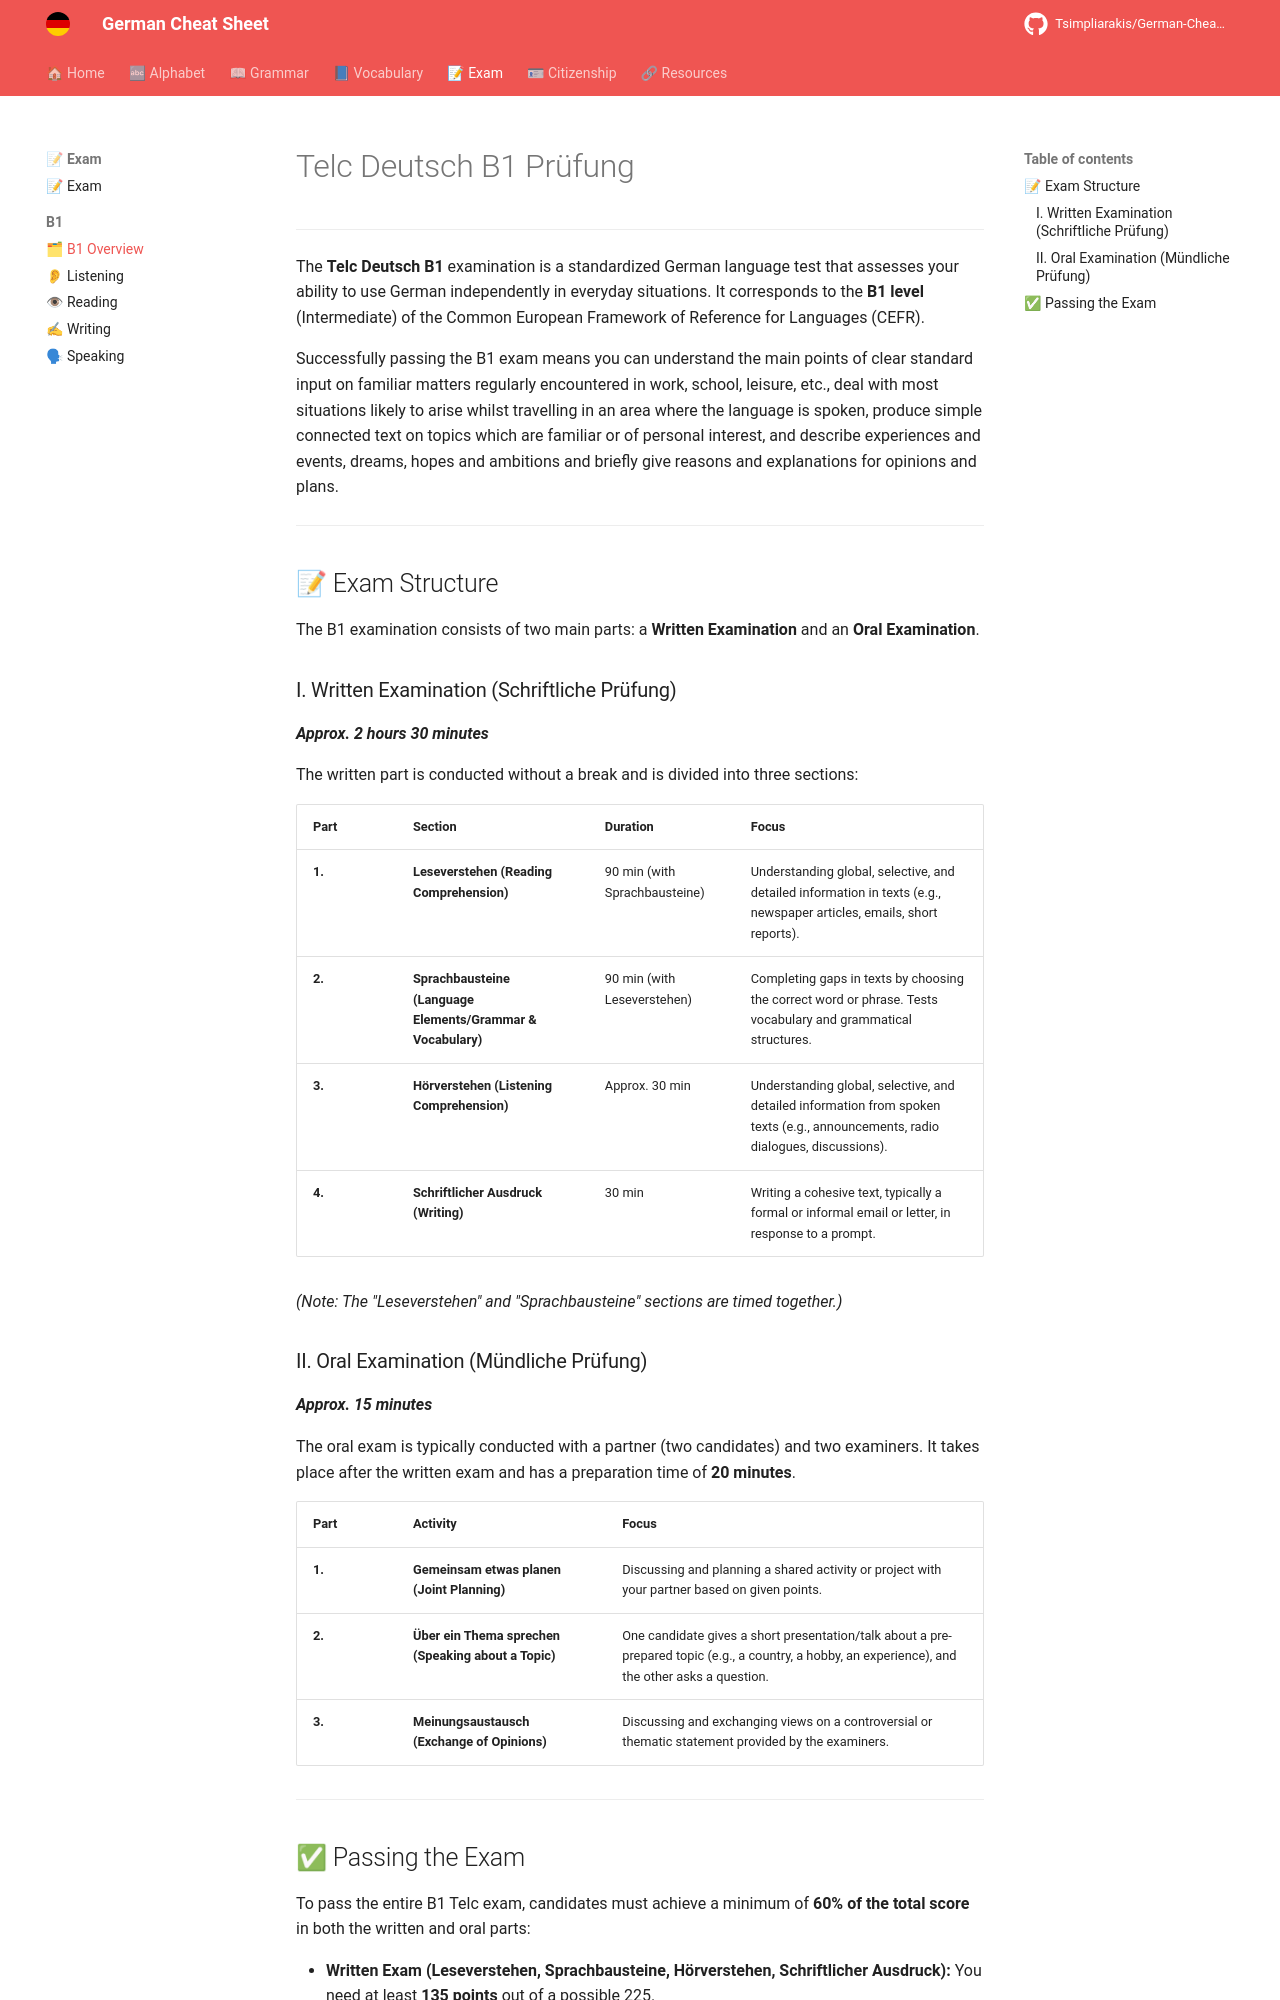

repository: Tsimpliarakis/German-Cheat-Sheet · page: exam/B1/index.html · generator: mkdocs

# Telc Deutsch B1 Prüfung

---

The **Telc Deutsch B1** examination is a standardized German language test that assesses your ability to use German independently in everyday situations. It corresponds to the **B1 level** (Intermediate) of the Common European Framework of Reference for Languages (CEFR).

Successfully passing the B1 exam means you can understand the main points of clear standard input on familiar matters regularly encountered in work, school, leisure, etc., deal with most situations likely to arise whilst travelling in an area where the language is spoken, produce simple connected text on topics which are familiar or of personal interest, and describe experiences and events, dreams, hopes and ambitions and briefly give reasons and explanations for opinions and plans.

---

## 📝 Exam Structure

The B1 examination consists of two main parts: a **Written Examination** and an **Oral Examination**.

### I. Written Examination (Schriftliche Prüfung)
***Approx. 2 hours 30 minutes***

The written part is conducted without a break and is divided into three sections:

| Part | Section | Duration | Focus |
| :--- | :--- | :--- | :--- |
| **1.** | **Leseverstehen (Reading Comprehension)** | 90 min (with Sprachbausteine) | Understanding global, selective, and detailed information in texts (e.g., newspaper articles, emails, short reports). |
| **2.** | **Sprachbausteine (Language Elements/Grammar & Vocabulary)** | 90 min (with Leseverstehen) | Completing gaps in texts by choosing the correct word or phrase. Tests vocabulary and grammatical structures. |
| **3.** | **Hörverstehen (Listening Comprehension)** | Approx. 30 min | Understanding global, selective, and detailed information from spoken texts (e.g., announcements, radio dialogues, discussions). |
| **4.** | **Schriftlicher Ausdruck (Writing)** | 30 min | Writing a cohesive text, typically a formal or informal email or letter, in response to a prompt. |

*(Note: The "Leseverstehen" and "Sprachbausteine" sections are timed together.)*

### II. Oral Examination (Mündliche Prüfung)
***Approx. 15 minutes***

The oral exam is typically conducted with a partner (two candidates) and two examiners. It takes place after the written exam and has a preparation time of **20 minutes**.

| Part | Activity | Focus |
| :--- | :--- | :--- |
| **1.** | **Gemeinsam etwas planen (Joint Planning)** | Discussing and planning a shared activity or project with your partner based on given points. |
| **2.** | **Über ein Thema sprechen (Speaking about a Topic)** | One candidate gives a short presentation/talk about a pre-prepared topic (e.g., a country, a hobby, an experience), and the other asks a question. |
| **3.** | **Meinungsaustausch (Exchange of Opinions)** | Discussing and exchanging views on a controversial or thematic statement provided by the examiners. |

---
